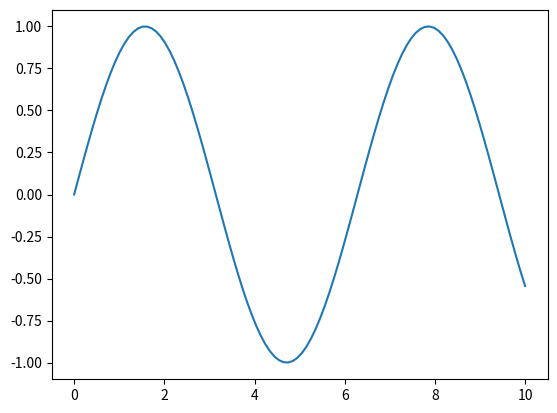
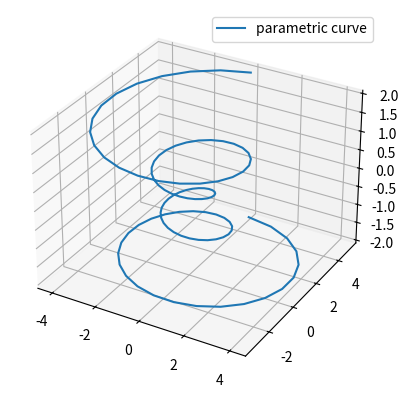

Write the Python code that produced these figures, in order. (Note: this script raises an exception after producing the figures.)
import matplotlib.pyplot as plt
import numpy as np
import pandas as pd
import scipy as sp

%matplotlib inline

x = np.linspace(0, 10, 100)
plt.plot(x, np.sin(x))



%matplotlib notebook
from mpl_toolkits.mplot3d import Axes3D
fig = plt.figure()
ax = fig.add_subplot(projection='3d')
theta = np.linspace(-4 * np.pi, 4 * np.pi, 100)
z = np.linspace(-2, 2, 100)
r = z**2 + 1
x = r * np.sin(theta)
y = r * np.cos(theta)
ax.plot(x, y, z, label='parametric curve')
ax.legend()

a = np.array([1,2,3,4]) # Se crea un vector de 4 elementos
# Para ver el tamaño del vector, acudimos al atributo shape

print(a.shape[0]) # Debe de imprimir 4 elementos
print("La media de a es ", a.mean()) # Calcula la media del vector
print("La desviación típica de a es ", a.std()) # Calcula la desviación típica

# Para acceder a los elementos, se hará con el operador []
print("El elemento 0 es ", a[0])

b = np.zeros(shape=(2,2)) 
# Crea una matriz con dos filas y dos columnas llena de ceros
print(b)

c = np.zeros(shape=(1,2)) 
# Crea un vector con dos elementos lleno de ceros
print(c)

d = np.full(shape=(2,2), fill_value=7)
# Crea una matriz 2x2 llena de 7.
print(d)

e = np.eye(2)
# Crea una matriz identidad de 2x2
print(e)

f = np.random.random((2,2))
# Crea una matriz 2x2 llena de números aleatorios
print(f)


matrix = np.array([[1, 2, 3], [4, 5, 6], [7, 8, 9]])

df = pd.DataFrame(np.random.rand(6,6), index=[0, 1, 2, 3, 4, 5], 
                  columns=['A', 'B', 'C', 'D', 'E', 'F'])

print(df)
print(df['A'])


matrix = np.array([[1, 2, 3], [4, 5, 6], [7, 8, 9]])

inverse = sp.linalg.inv(matrix) # Calcular la inversa de una matriz

det = sp.linalg.det(matrix) # Calcular el determinante de una matriz


